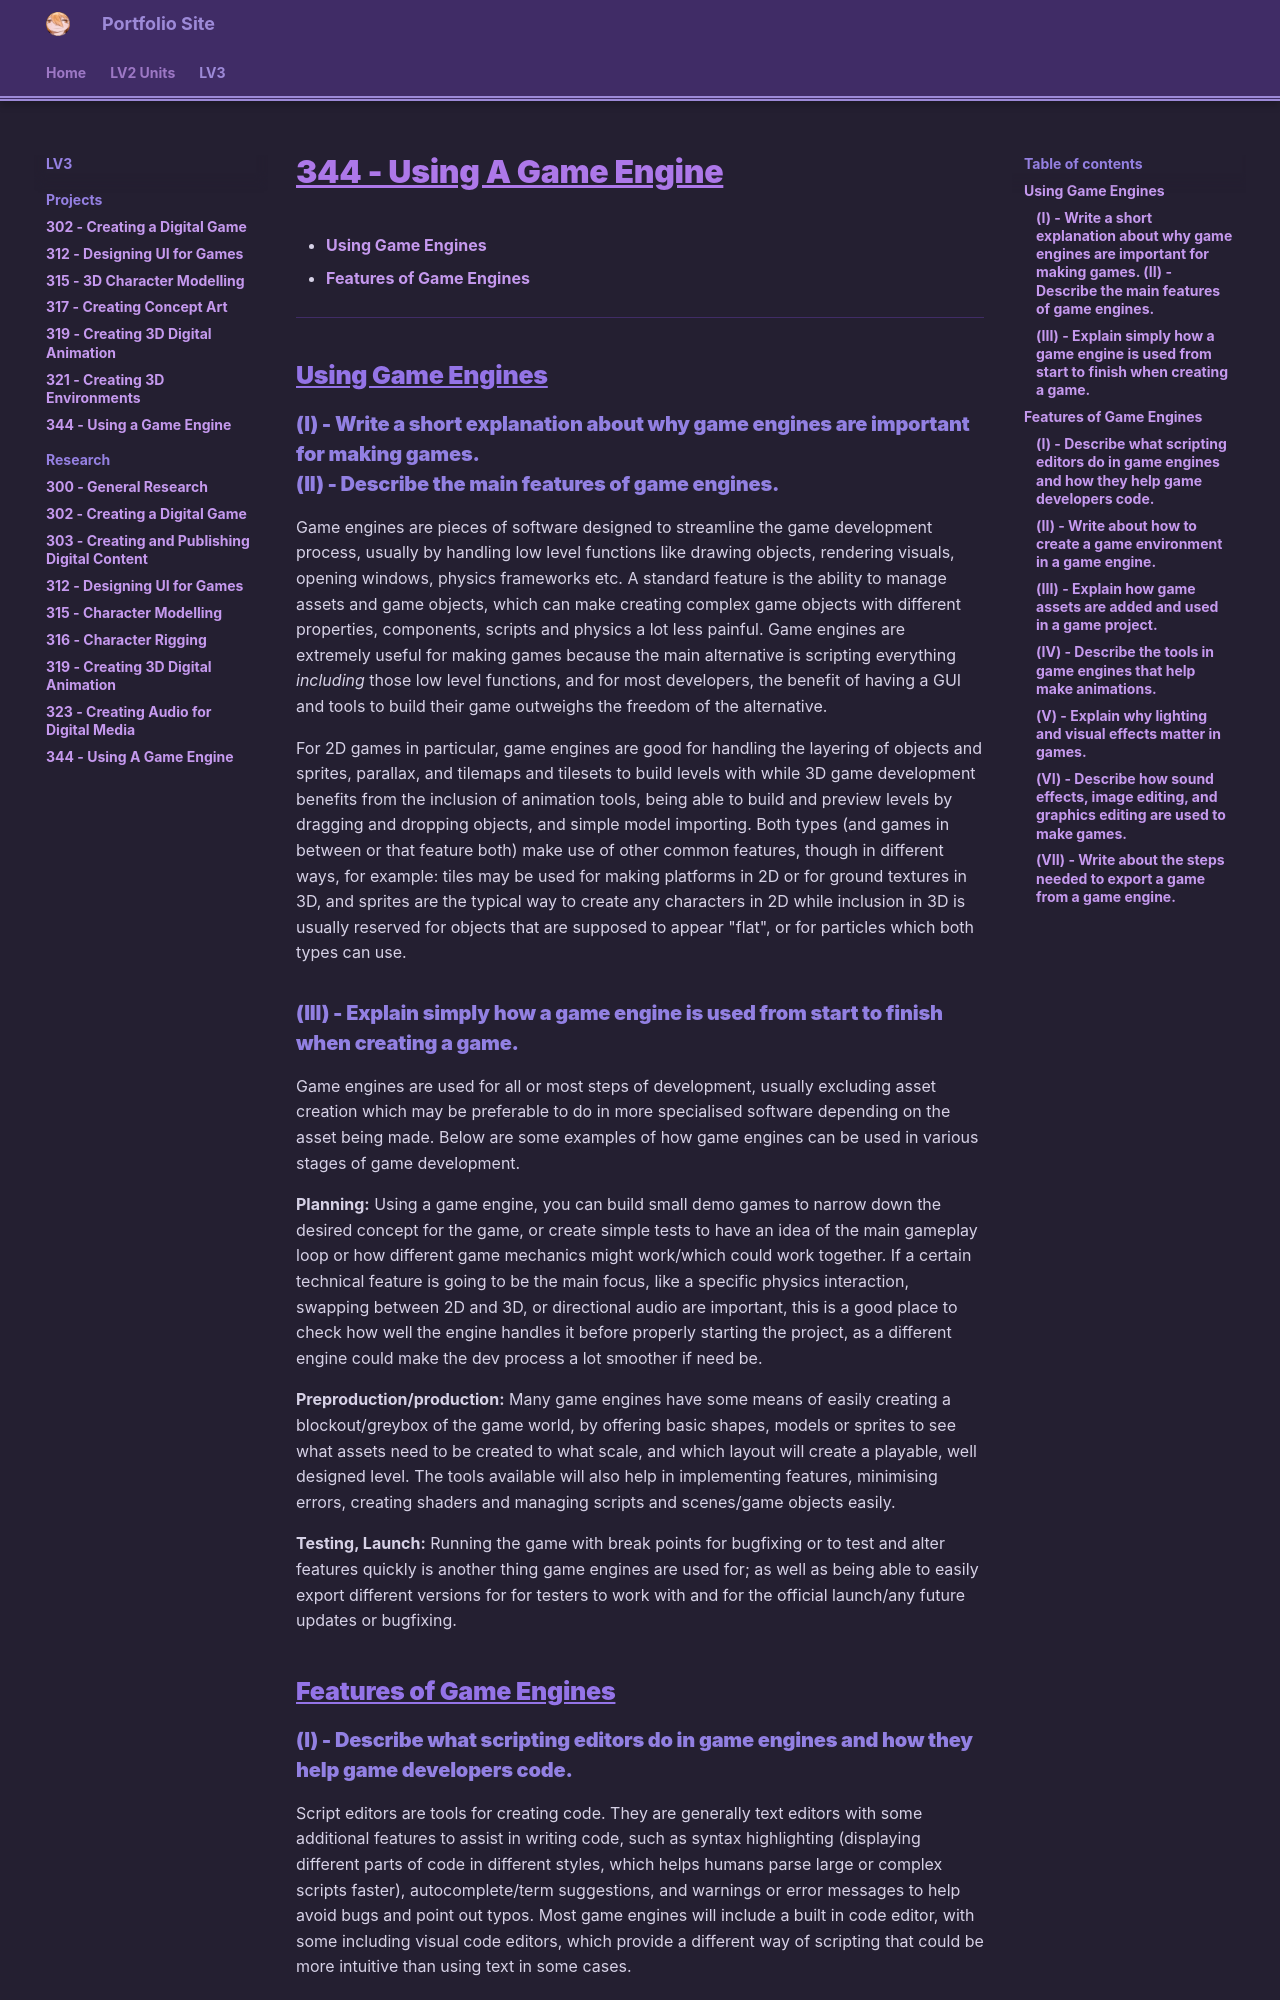

repository: haruzova/eob-pf · page: LV3/Research/344-Using-A-Game-Engine/index.html · generator: mkdocs

# 344 - Using A Game Engine
- [Using Game Engines](#using-game-engines)
- [Features of Game Engines](#features-of-game-engines)
----

## Using Game Engines
### (I) - Write a short explanation about why game engines are important for making games. <br>(II) - Describe the main features of game engines.

Game engines are pieces of software designed to streamline the game development process, usually by handling low level functions like drawing objects, rendering visuals, opening windows, physics frameworks etc. A standard feature is the ability to manage assets and game objects, which can make creating complex game objects with different properties, components, scripts and physics a lot less painful. Game engines are extremely useful for making games because the main alternative is scripting everything *including* those low level functions, and for most developers, the benefit of having a GUI and tools to build their game outweighs the freedom of the alternative. 

For 2D games in particular, game engines are good for handling the layering of objects and sprites, parallax, and tilemaps and tilesets to build levels with while 3D game development benefits from the inclusion of animation tools, being able to build and preview levels by dragging and dropping objects, and simple model importing. Both types (and games in between or that feature both) make use of other common features, though in different ways, for example: tiles may be used for making platforms in 2D or for ground textures in 3D, and sprites are the typical way to create any characters in 2D while inclusion in 3D is usually reserved for objects that are supposed to appear "flat", or for particles which both types can use.

### (III) - Explain simply how a game engine is used from start to finish when creating a game.
Game engines are used for all or most steps of development, usually excluding asset creation which may be preferable to do in more specialised software depending on the asset being made. Below are some examples of how game engines can be used in various stages of game development.

**Planning:** Using a game engine, you can build small demo games to narrow down the desired concept for the game, or create simple tests to have an idea of the main gameplay loop or how different game mechanics might work/which could work together. If a certain technical feature is going to be the main focus, like a specific physics interaction, swapping between 2D and 3D, or directional audio are important, this is a good place to check how well the engine handles it before properly starting the project, as a different engine could make the dev process a lot smoother if need be. 

**Preproduction/production:** Many game engines have some means of easily creating a blockout/greybox of the game world, by offering basic shapes, models or sprites to see what assets need to be created to what scale, and which layout will create a playable, well designed level. The tools available will also help in implementing features, minimising errors, creating shaders and managing scripts and scenes/game objects easily.

**Testing, Launch:** Running the game with break points for bugfixing or to test and alter features quickly is another thing game engines are used for; as well as being able to easily export different versions for  for testers to work with and for the official launch/any future updates or bugfixing.

## Features of Game Engines
### (I) - Describe what scripting editors do in game engines and how they help game developers code.
Script editors are tools for creating code. They are generally text editors with some additional features to assist in writing code, such as syntax highlighting (displaying different parts of code in different styles, which helps humans parse large or complex scripts faster), autocomplete/term suggestions, and warnings or error messages to help avoid bugs and point out typos. Most game engines will include a built in code editor, with some including visual code editors, which provide a different way of scripting that could be more intuitive than using text in some cases.
